pico-8 play session: hold → + tap 🅾

[t = 2 s] hold → ~2s, tap 🅾 ~4×
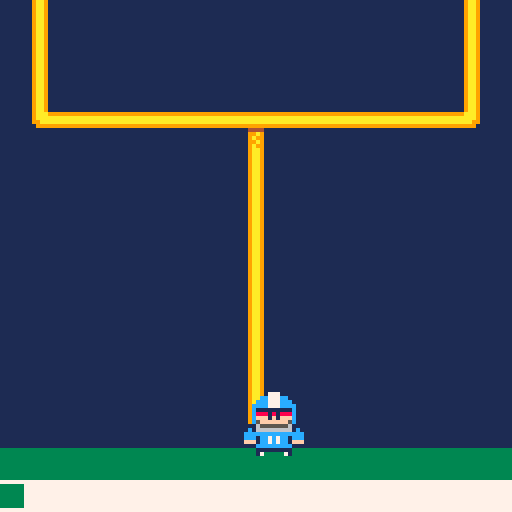
[t = 4 s] hold → ~4s, tap 🅾 ~7×
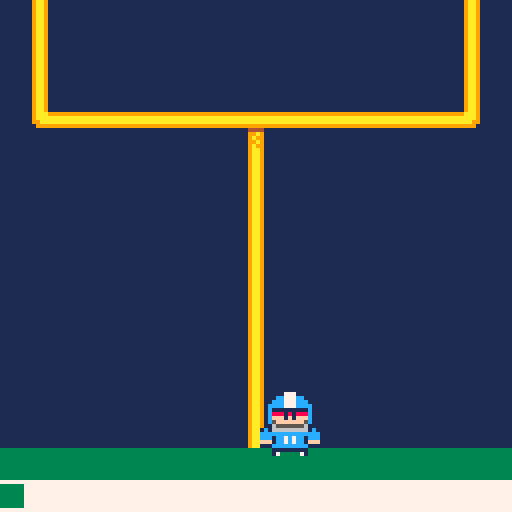
[t = 8 s] hold → ~8s, tap 🅾 ~14×
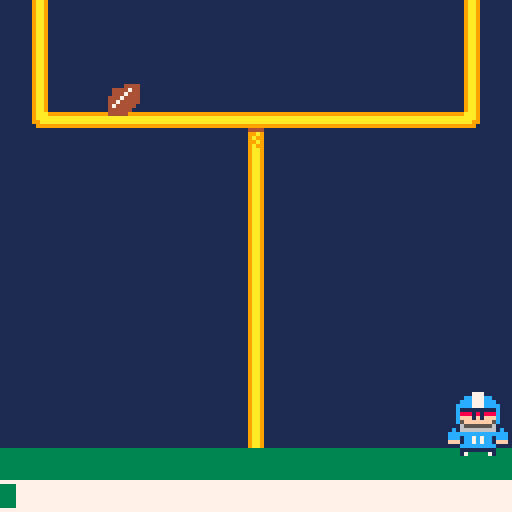

pico-8 cartridge
version 16
__lua__
phase1 = true
pause = false
phase2 = false

kick_lvl = 2
last_pressed = 1

timer = 0
timer_int = 50
dif = 1
dif_color = 3
jump_height = 0

wait_time = rnd(100) + 100

player = {}
player.x = 56
player.y = 98
player.width = 16
player.sprite = 12
player.speed = 1
player.yacc = 5
player.jumping = false

ball = {}
ball.x = rnd(96) + 16
ball.y = 108
ball.width = 8
ball.sprite = 16
ball.speed = 4

-----------------------
-- update  functions --
-----------------------

function _update()
 if timer >= wait_time then
 --if btn(3) then
 	change_phase()
 end
 
	if phase1 == true then
 	timer += 1
 	inc_crowd()
 	dec_crowd()
 	change_dif()
 	control_player()
 	
 elseif pause == true then
 	timer += 1
 	if timer >= 4 then
 		phase2 = true
 		pause = false
 	end
	
 elseif phase2 == true then
 	control_player()
 	update_ball()
 	
 elseif phase_lose == true then
 	
	end
end

-- phase 1

-- increase crowd level
function inc_crowd()
	if kick_lvl < 128 then
 	if btnp(4) and last_pressed == 0 then
 		
 		if dif < 3 then
 			kick_lvl += 2
 		elseif dif >= 3 then 
 			kick_lvl += 1
 		end
 			
 		last_pressed = 1
 	elseif btnp(5) and last_pressed == 1 then
 		kick_lvl += 1
 		last_pressed = 0
 	end
 end
end

-- decrease crowd level
function dec_crowd()
	if timer % timer_int == 0 and timer > 2 then
		kick_lvl -= 1
	end
end

-- change difficulty
function change_dif()

	if kick_lvl > 0 and kick_lvl <= 25 then
		timer_int = 50
		dif = 1
		dif_color = 3
	elseif kick_lvl > 25 and kick_lvl <= 50 then
		timer_int = 35
		dif = 2
		dif_color = 11
	elseif kick_lvl > 50 and kick_lvl <= 75 then
		timer_int = 25
		dif = 3
		dif_color = 10
	elseif kick_lvl > 75 and kick_lvl <= 100 then
		timer_int = 20
		dif = 4
		dif_color = 9
	elseif kick_lvl > 100 and kick_lvl <= 125 then
		timer_int = 15
		dif = 5
		dif_color = 8
	end
end

-- inbetween
function change_phase()
	phase1 = false
 pause = true
 timer = 0
 
 if dif == 1 then
 	player.speed = 0.5
 	ball.speed = 5
 	jump_height = 4
 	
 elseif dif == 2 then
 	player.speed = 1
 	ball.speed = 4
 	jump_height = 6
		
 elseif dif == 3 then
 	player.speed = 2
 	ball.speed = 4
 	jump_height = 7
 	
 elseif dif == 4 then
 	player.speed = 2
 	ball.speed = 2
 	jump_height = 8
 	
 elseif dif == 5 then
 	player.speed = 3
 	ball.speed = 1
 	jump_height = 9
 	
 end
end

-- phase 2

function control_player()

	if player.y >= 98 then
		player.yacc = 0
		player.y = 98
		player.jumping = false
	end
	
	if btn(0) and player.x > 0 then
		player.x -= player.speed
	elseif btn(1) and player.x + player.width + 1 < 128 then
		player.x += player.speed
	end
	if btn(2) and player.jumping == false then
		player.jumping = true
		player.yacc = -jump_height
	end
	
	
	player.y += player.yacc
	player.yacc += 0.5
	
	
end

function update_ball()
	ball.y -= ball.speed
	if ball.speed > 1 then
		ball.speed -= 0.1
	end
	
	-- collide with goal
	if ball.y <= 20 then
		phase_lose = true
		phase2 = false
	end
	
	-- collide with player
	if ball.x <= player.x + player.width and ball.x + ball.width >= player.x and ball.y <= player.y + player.width and ball.y + ball.width >= player.y then
		phase_win = true
		phase2 = false
	end
end


	 

-----------------------
-- drawing functions --
-----------------------

function _draw()
	cls()

	mapdraw(0, 0, 0, 0, 16, 16)
	draw_kickbar(kick_lvl, dif_color)

	draw_player()
	
	if pause == true then
		draw_ball()
	elseif phase2 == true then
		draw_ball()
	elseif phase_lose == true then
		draw_ball()
		print("not blocked", 45,5,7) 
	elseif phase_win == true then
		draw_ball()
		print("blocked!", 50,5,7)
	end
end

function draw_kickbar(w, d)
	rectfill(0, 121, 0 + w, 126, d)
end

function draw_player()
	spr(player.sprite, player.x, player.y, 2, 2)
end

function draw_ball()
	spr(ball.sprite, ball.x, ball.y)
	end
__gfx__
000000009aa911119aa911111111111111119aa911119aa911111144441111111111119aa9111111111111117777777700000007770000003333333333333333
000000009aa911119aa911111111111111119aa911119aa911111199a91111111111119aa9111111111111117777777700000cc777cc00003333333333333333
007007009aa911119aa911111111111111119aa911119aa91111119a991111111111119aa911111111111111777777770000ccc777ccc0003333333333333333
000770009aa911119aa911111111111111119aa911119aa911111199a91111111111119aa91111111111111177777777000cccc777cccc003333333333333333
000770009aa911119aaa9999999999999999aaa911119aa91111119a991111111111119aa91111111111111177777777000c111111111c003333333333333333
007007009aa911119aaaaaaaaaaaaaaaaaaaaaa911119aa91111119aa91111111111119aa91111111111111177777777000c888181888c003333333333333333
000000009aa9111199aaaaaaaaaaaaaaaaaaaa9911119aa91111119aa91111111111119aa91111111111111177777777000cfff1f1fffc003333333333333333
000000009aa9111119999999999999999999999111119aa91111119aa91111111111119aa91111111111111177777777000c5fffffff5c003333333333333333
00004444000000000000000000000000000000000000000000000000000000000000000000000000000000000000000000116555555561103333333333333333
04444744000000000000000000000000000000000000000000000000000000000000000000000000000000000000000001c16666666661c13333333333333333
0444744400000000000000000000000000000000000000000000000000000000000000000000000000000000000000000ccccccccccccccc3333333333333333
4447444400000000000000000000000000000000000000000000000000000000000000000000000000000000000000000ccc1cc7c7cc1ccc3333333333333333
4474444400000000000000000000000000000000000000000000000000000000000000000000000000000000000000000fff1cc7c7cc1fff3333333333333333
4744444000000000000000000000000000000000000000000000000000000000000000000000000000000000000000000111ccccccccc1113333333333333333
44444400000000000000000000000000000000000000000000000000000000000000000000000000000000000000000000001111111110003333333333333333
44444000000000000000000000000000000000000000000000000000000000000000000000000000000000000000000000001700000710003333333333333333
__map__
0a010a0a0a0a0a0a0a0a0a0a0a0a050a00000000000000000000000000000000000000000000000000000000000000000000000000000000000000000000000000000000000000000000000000000000000000000000000000000000000000000000000000000000000000000000000000000000000000000000000000000000
0a010a0a0a0a0a0a0a0a0a0a0a0a050a00000000000000000000000000000000000000000000000000000000000000000000000000000000000000000000000000000000000000000000000000000000000000000000000000000000000000000000000000000000000000000000000000000000000000000000000000000000
0a010a0a0a0a0a0a0a0a0a0a0a0a050a00000000000000000000000000000000000000000000000000000000000000000000000000000000000000000000000000000000000000000000000000000000000000000000000000000000000000000000000000000000000000000000000000000000000000000000000000000000
0a02030303030303030303030303040a00000000000000000000000000000000000000000000000000000000000000000000000000000000000000000000000000000000000000000000000000000000000000000000000000000000000000000000000000000000000000000000000000000000000000000000000000000000
0a0a0a0a0a0a0a06070a0a0a0a0a0a0a00000000000000000000000000000000000000000000000000000000000000000000000000000000000000000000000000000000000000000000000000000000000000000000000000000000000000000000000000000000000000000000000000000000000000000000000000000000
0a0a0a0a0a0a0a08090a0a0a0a0a0a0a00000000000000000000000000000000000000000000000000000000000000000000000000000000000000000000000000000000000000000000000000000000000000000000000000000000000000000000000000000000000000000000000000000000000000000000000000000000
0a0a0a0a0a0a0a08090a0a0a0a0a0a0a00000000000000000000000000000000000000000000000000000000000000000000000000000000000000000000000000000000000000000000000000000000000000000000000000000000000000000000000000000000000000000000000000000000000000000000000000000000
0a0a0a0a0a0a0a08090a0a0a0a0a0a0a00000000000000000000000000000000000000000000000000000000000000000000000000000000000000000000000000000000000000000000000000000000000000000000000000000000000000000000000000000000000000000000000000000000000000000000000000000000
0a0a0a0a0a0a0a08090a0a0a0a0a0a0a00000000000000000000000000000000000000000000000000000000000000000000000000000000000000000000000000000000000000000000000000000000000000000000000000000000000000000000000000000000000000000000000000000000000000000000000000000000
0a0a0a0a0a0a0a08090a0a0a0a0a0a0a00000000000000000000000000000000000000000000000000000000000000000000000000000000000000000000000000000000000000000000000000000000000000000000000000000000000000000000000000000000000000000000000000000000000000000000000000000000
0a0a0a0a0a0a0a08090a0a0a0a0a0a0a00000000000000000000000000000000000000000000000000000000000000000000000000000000000000000000000000000000000000000000000000000000000000000000000000000000000000000000000000000000000000000000000000000000000000000000000000000000
0a0a0a0a0a0a0a08090a0a0a0a0a0a0a00000000000000000000000000000000000000000000000000000000000000000000000000000000000000000000000000000000000000000000000000000000000000000000000000000000000000000000000000000000000000000000000000000000000000000000000000000000
0a0a0a0a0a0a0a08090a0a0a0a0a0a0a00000000000000000000000000000000000000000000000000000000000000000000000000000000000000000000000000000000000000000000000000000000000000000000000000000000000000000000000000000000000000000000000000000000000000000000000000000000
0a0a0a0a0a0a0a08090a0a0a0a0a0a0a0a000000000000000000000000000000000000000000000000000000000000000000000000000000000000000000000000000000000000000000000000000000000000000000000000000000000000000000000000000000000000000000000000000000000000000000000000000000
0e0e0e0e0e0e0e0e0e0e0e0e0e0e0e0e00000000000000000000000000000000000000000000000000000000000000000000000000000000000000000000000000000000000000000000000000000000000000000000000000000000000000000000000000000000000000000000000000000000000000000000000000000000
0b0b0b0b0b0b0b0b0b0b0b0b0b0b0b0b00000000000000000000000000000000000000000000000000000000000000000000000000000000000000000000000000000000000000000000000000000000000000000000000000000000000000000000000000000000000000000000000000000000000000000000000000000000
